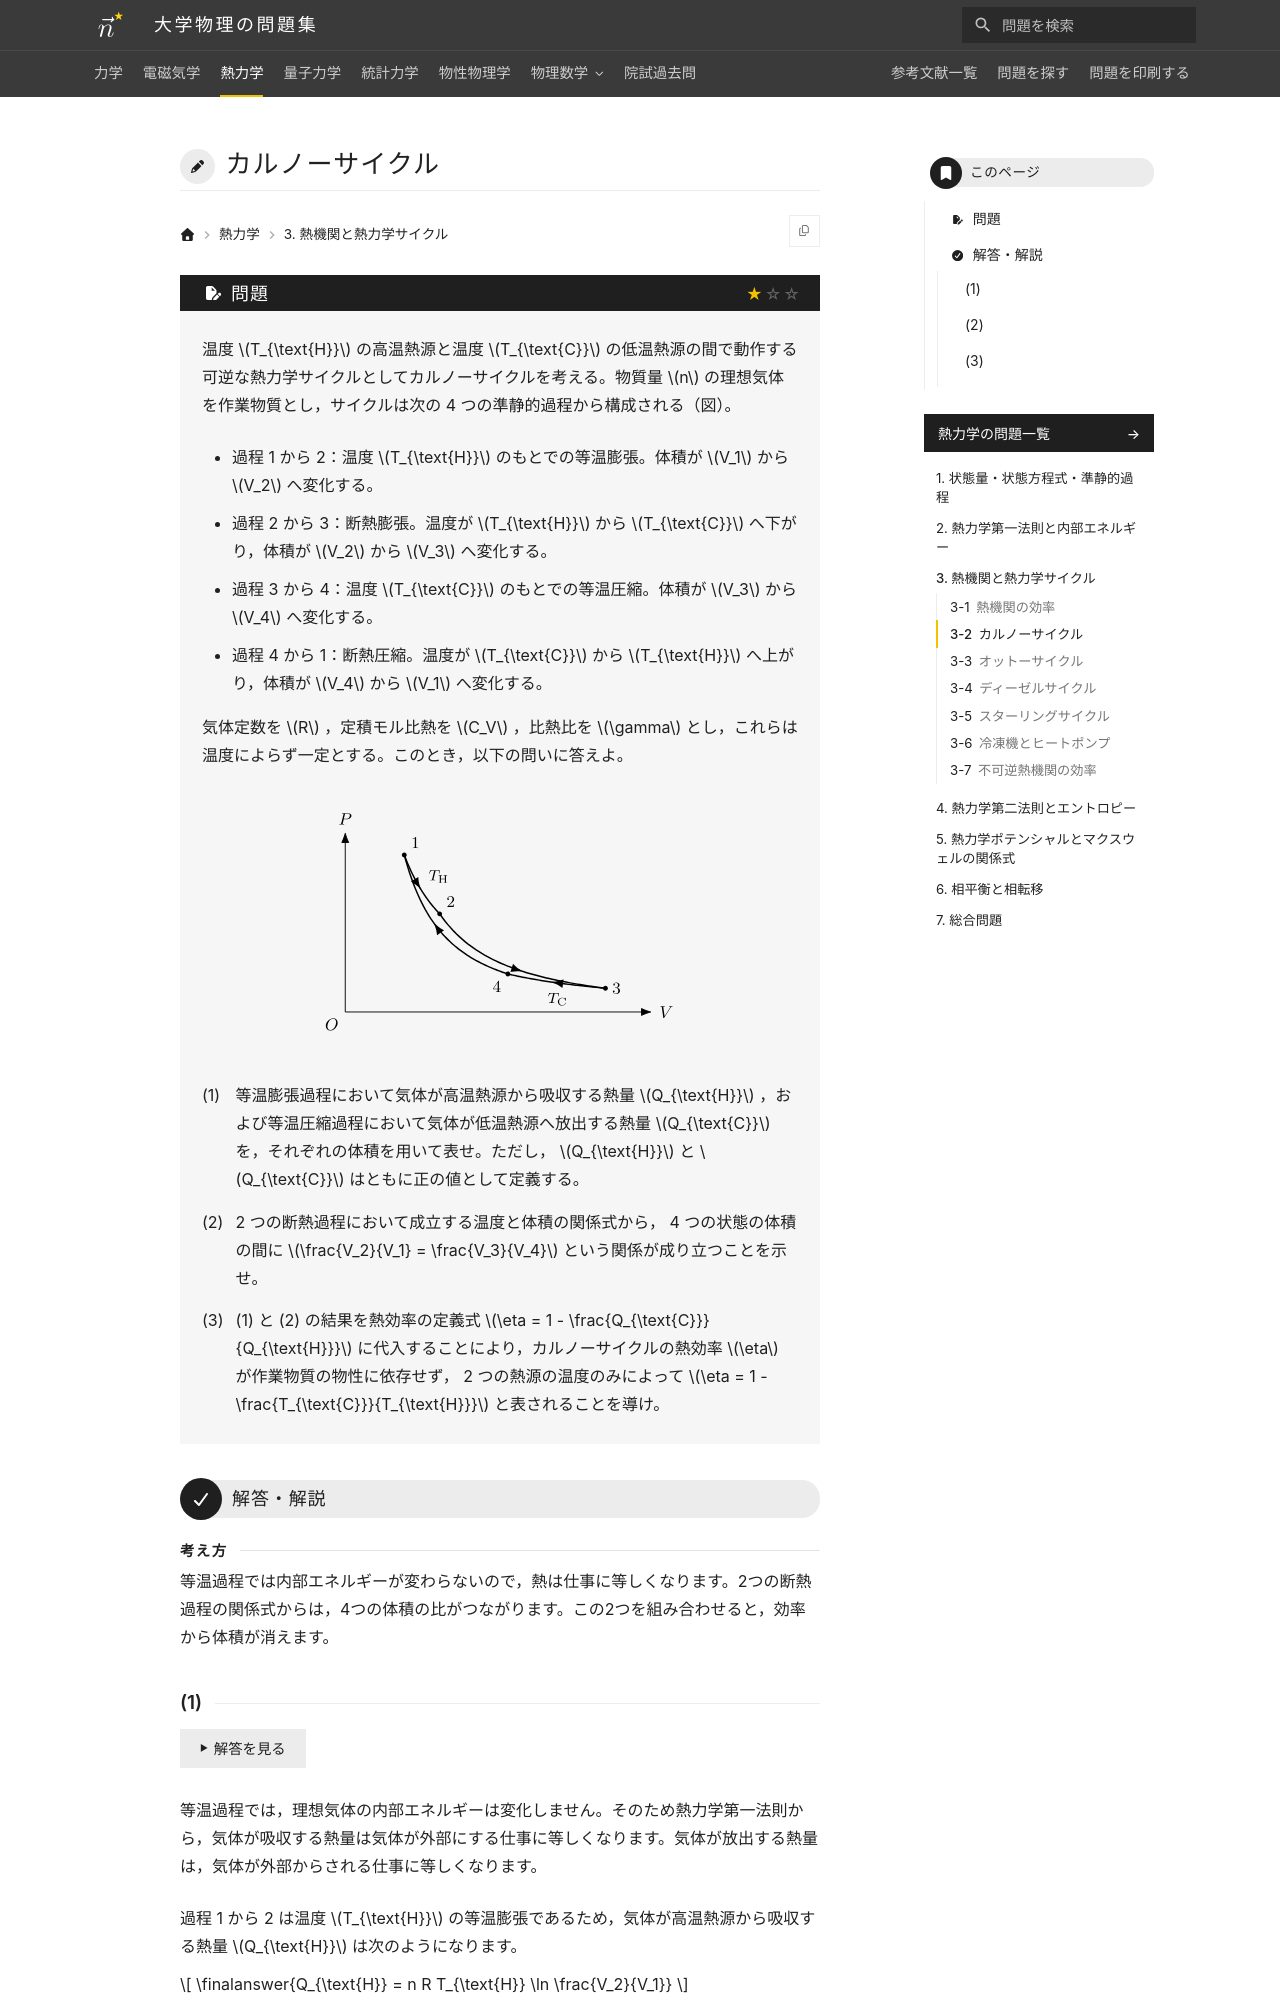

repository: Nanana-2/physics-site · page: 03thermodynamics/03/03_020/index.html · generator: mkdocs

---
tags:
  - 基本
---

# カルノーサイクル

## 問題
温度 $T_{\text{H}}$ の高温熱源と温度 $T_{\text{C}}$ の低温熱源の間で動作する可逆な熱力学サイクルとしてカルノーサイクルを考える。物質量 $n$ の理想気体を作業物質とし，サイクルは次の 4 つの準静的過程から構成される（図）。

* 過程 1 から 2：温度 $T_{\text{H}}$ のもとでの等温膨張。体積が $V_1$ から $V_2$ へ変化する。
* 過程 2 から 3：断熱膨張。温度が $T_{\text{H}}$ から $T_{\text{C}}$ へ下がり，体積が $V_2$ から $V_3$ へ変化する。
* 過程 3 から 4：温度 $T_{\text{C}}$ のもとでの等温圧縮。体積が $V_3$ から $V_4$ へ変化する。
* 過程 4 から 1：断熱圧縮。温度が $T_{\text{C}}$ から $T_{\text{H}}$ へ上がり，体積が $V_4$ から $V_1$ へ変化する。

気体定数を $R$ ，定積モル比熱を $C_V$ ，比熱比を $\gamma$ とし，これらは温度によらず一定とする。このとき，以下の問いに答えよ。

<figure class="problem-figure" markdown>
![問題の図](../../assets/figures/thermodynamics/03_020-p-light.svg#only-light)
![問題の図](../../assets/figures/thermodynamics/03_020-p-dark.svg#only-dark)
</figure>

(1) 等温膨張過程において気体が高温熱源から吸収する熱量 $Q_{\text{H}}$ ，および等温圧縮過程において気体が低温熱源へ放出する熱量 $Q_{\text{C}}$ を，それぞれの体積を用いて表せ。ただし， $Q_{\text{H}}$ と $Q_{\text{C}}$ はともに正の値として定義する。

(2) 2 つの断熱過程において成立する温度と体積の関係式から， 4 つの状態の体積の間に $\frac{V_2}{V_1} = \frac{V_3}{V_4}$ という関係が成り立つことを示せ。

(3) (1) と (2) の結果を熱効率の定義式 $\eta = 1 - \frac{Q_{\text{C}}}{Q_{\text{H}}}$ に代入することにより，カルノーサイクルの熱効率 $\eta$ が作業物質の物性に依存せず， 2 つの熱源の温度のみによって $\eta = 1 - \frac{T_{\text{C}}}{T_{\text{H}}}$ と表されることを導け。

---

## 解答・解説

<div class="approach" markdown>
等温過程では内部エネルギーが変わらないので，熱は仕事に等しくなります。2つの断熱過程の関係式からは，4つの体積の比がつながります。この2つを組み合わせると，効率から体積が消えます。
</div>
